Photos from the image-classification dataset "dataset" in the GitHub repository dilipraj-dev/AI_Based_Smart_Parking_Occupancy_Detection. Its 2 classes are: occupied, vacant.

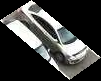
Label: occupied

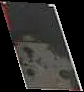
Label: occupied

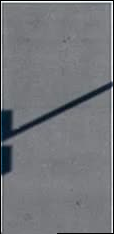
Label: vacant

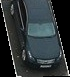
Label: occupied

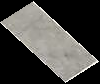
Label: vacant

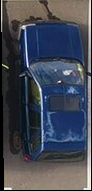
Label: occupied
